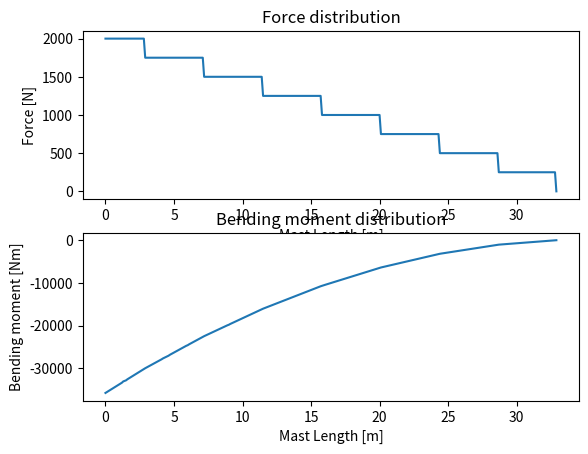

The matplotlib source for this figure:
import scipy as sp
import numpy as np
import math
import matplotlib.pyplot as plt

#Mast heights
sailHeight = 30 #Mast height [m]
contHeight = 2.896 #Container height [m]
mastLength = sailHeight+contHeight #Length of the mast [m]
nRibs = 8 #Number of ribs [m]

#Mast cross section
c = 5 #Maximum assumed chord length [m] (i made this up)
w = 0.14 * c #Width of the mast cross-section ASSUMING 14% OF CHORD LENGTH (NOT FINAL) 
t = 0.05

Ixx = t*w**3/6 + w**2 * t #Area moment of inertia (for square cross-section)
Qmax = w**2 *t * 3/4 #Maximum First moment of area (for square cross-section)

#Force distribution at ribs
totForce = 2000 #Total aerodynamic forcee [N]


fList = []
hList = []
dh = 0.1
h = 0
while h < mastLength+dh:
    if h < contHeight:
        fList.append(totForce)
    elif h < contHeight + sailHeight / (nRibs-1):
        fList.append(totForce * (nRibs-1)/nRibs)
    elif h < contHeight + 2*sailHeight / (nRibs-1):
        fList.append(totForce * (nRibs-2)/nRibs)
    elif h < contHeight + 3*sailHeight / (nRibs-1):
        fList.append(totForce * (nRibs-3)/nRibs)
    elif h < contHeight + 4*sailHeight / (nRibs-1):
        fList.append(totForce * (nRibs-4)/nRibs)
    elif h < contHeight + 5*sailHeight / (nRibs-1):
        fList.append(totForce * (nRibs-5)/nRibs)
    elif h < contHeight + 6*sailHeight / (nRibs-1):
        fList.append(totForce * (nRibs-6)/nRibs)
    elif h < contHeight + 7*sailHeight / (nRibs-1):
        fList.append(totForce * (nRibs-7)/nRibs)
    elif h > mastLength:
        fList.append(0)
    hList.append(h)
    h+=dh

fV = sp.interpolate.interp1d(hList,fList,kind='linear',fill_value="interpolate")
def fBM(x): #Bending moment
    return -sp.integrate.quad(fV,x,mastLength)[0]
bmList = []
for i in hList:
    bmList.append(fBM(i))


shearMax = fV(0)
momentMax = fBM(0)

normStressMax = momentMax * (w/2) / Ixx
shearStressMax = shearMax * Qmax / Ixx / t

print(f"Max shear: {shearMax}")
print(f"Max moment: {momentMax}")
print(f"Max normal stress: {normStressMax}")
print(f"Max shear stress: {shearStressMax}")

plt.subplot(211)
plt.plot(hList, fV(hList))
plt.xlabel('Mast Length [m]')
plt.ylabel("Force [N]")
plt.title("Force distribution")

plt.subplot(212)
plt.plot(hList, bmList)
plt.xlabel('Mast Length [m]')
plt.ylabel("Bending moment [Nm]")
plt.title("Bending moment distribution")

plt.show()
